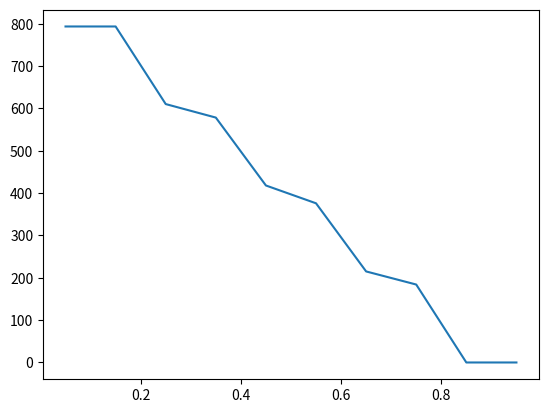

Recreate this plot in Python.
import numpy as np
import matplotlib.pyplot as plt


def Boundary(P, u, uleft, pright):
    u[0] = uleft
    P[0] = P[1]
    P[-1] = pright
    u[-1] = u[-2]


def SIMPLE():
    xstart = 0
    xend = 1
    N = 10
    dx = (xend - xstart) / N

    rho0 = 1
    nu = 0.01
    u0 = 0
    P0 = 0
    uleft = 1
    pright = 0
    prec = 1e-5
    tau = 0.001

    grid = [xstart + i * dx for i in range(N + 1)]
    grid_centers = [(grid[i + 1] + grid[i]) / 2 for i in range(N)]

    P = [0 for i in range(N)];
    u = [0 for i in range(N)];
    rho = [0 for i in range(N)];
    I = [0 for i in range(N)]
    for j in range(N):
        P[j] = P0
        u[j] = u0
        rho[j] = rho0
    Boundary(P, u, uleft, pright)
    for t in range(1):
        iter = 0
        flag = True
        while (flag):
            tmp_u = [0 for _ in range(N)]
            coeffs_dp = [[0 for _ in range(N - 2)] for _ in range(N - 2)]
            res_dp = [0 for _ in range(N - 2)]
            for i in range(1, N - 1):
                tmp_u[i] = u[i] + tau * (-u[i] * (u[i] - u[i - 1]) / dx + nu * (u[i + 1] - 2 * u[i] + u[i - 1]) / dx / dx)
            tmp_u[0] = uleft

            for j in range(1, N - 1):
                if j == 1:
                    coeffs_dp[j - 1][j - 1] = -1
                    coeffs_dp[j - 1][j] = 1
                    res_dp[j - 1] = dx / tau / 2 * rho0 * (tmp_u[j + 1] - tmp_u[j - 1])
                elif j == N - 2:
                    coeffs_dp[j - 1][j - 1] = 1
                    res_dp[j - 1] = pright
                else:
                    coeffs_dp[j - 1][j - 1] = -2
                    coeffs_dp[j - 1][j] = 1
                    coeffs_dp[j - 1][j - 2] = 1
                    res_dp[j - 1] = dx / tau / 2 * rho0 * (tmp_u[j + 1] - tmp_u[j - 1])

            tmp_dP = np.linalg.solve(coeffs_dp, res_dp)
            tmp_dP = [tmp_dP[0]] + list(tmp_dP) + [pright]

            new_P = [0 for _ in range(N)];
            new_u = [0 for _ in range(N)]
            for j in range(1, N - 1):
                new_P[j] = P[j] + tmp_dP[j]
                new_u[j] = tmp_u[j] - tau / rho0 / 2 / dx * (tmp_dP[j + 1] - tmp_dP[j - 1])

            for j in range(1, N - 1):
                P[j] = new_P[j]
                u[j] = new_u[j]
            Boundary(P, u, uleft, pright)

            iter += 1
            R = max([abs(u[j + 1] - u[j - 1]) / 2 / dx for j in range(1, N - 1)])
            if R < prec:
                flag = False
        print("Сошлось за", iter, "итераций")
    print(*u)
    print(*P)
    plt.plot(grid_centers, P)
    #plt.plot(grid_centers, u)
    plt.show()


if __name__ == "__main__":
    SIMPLE()
